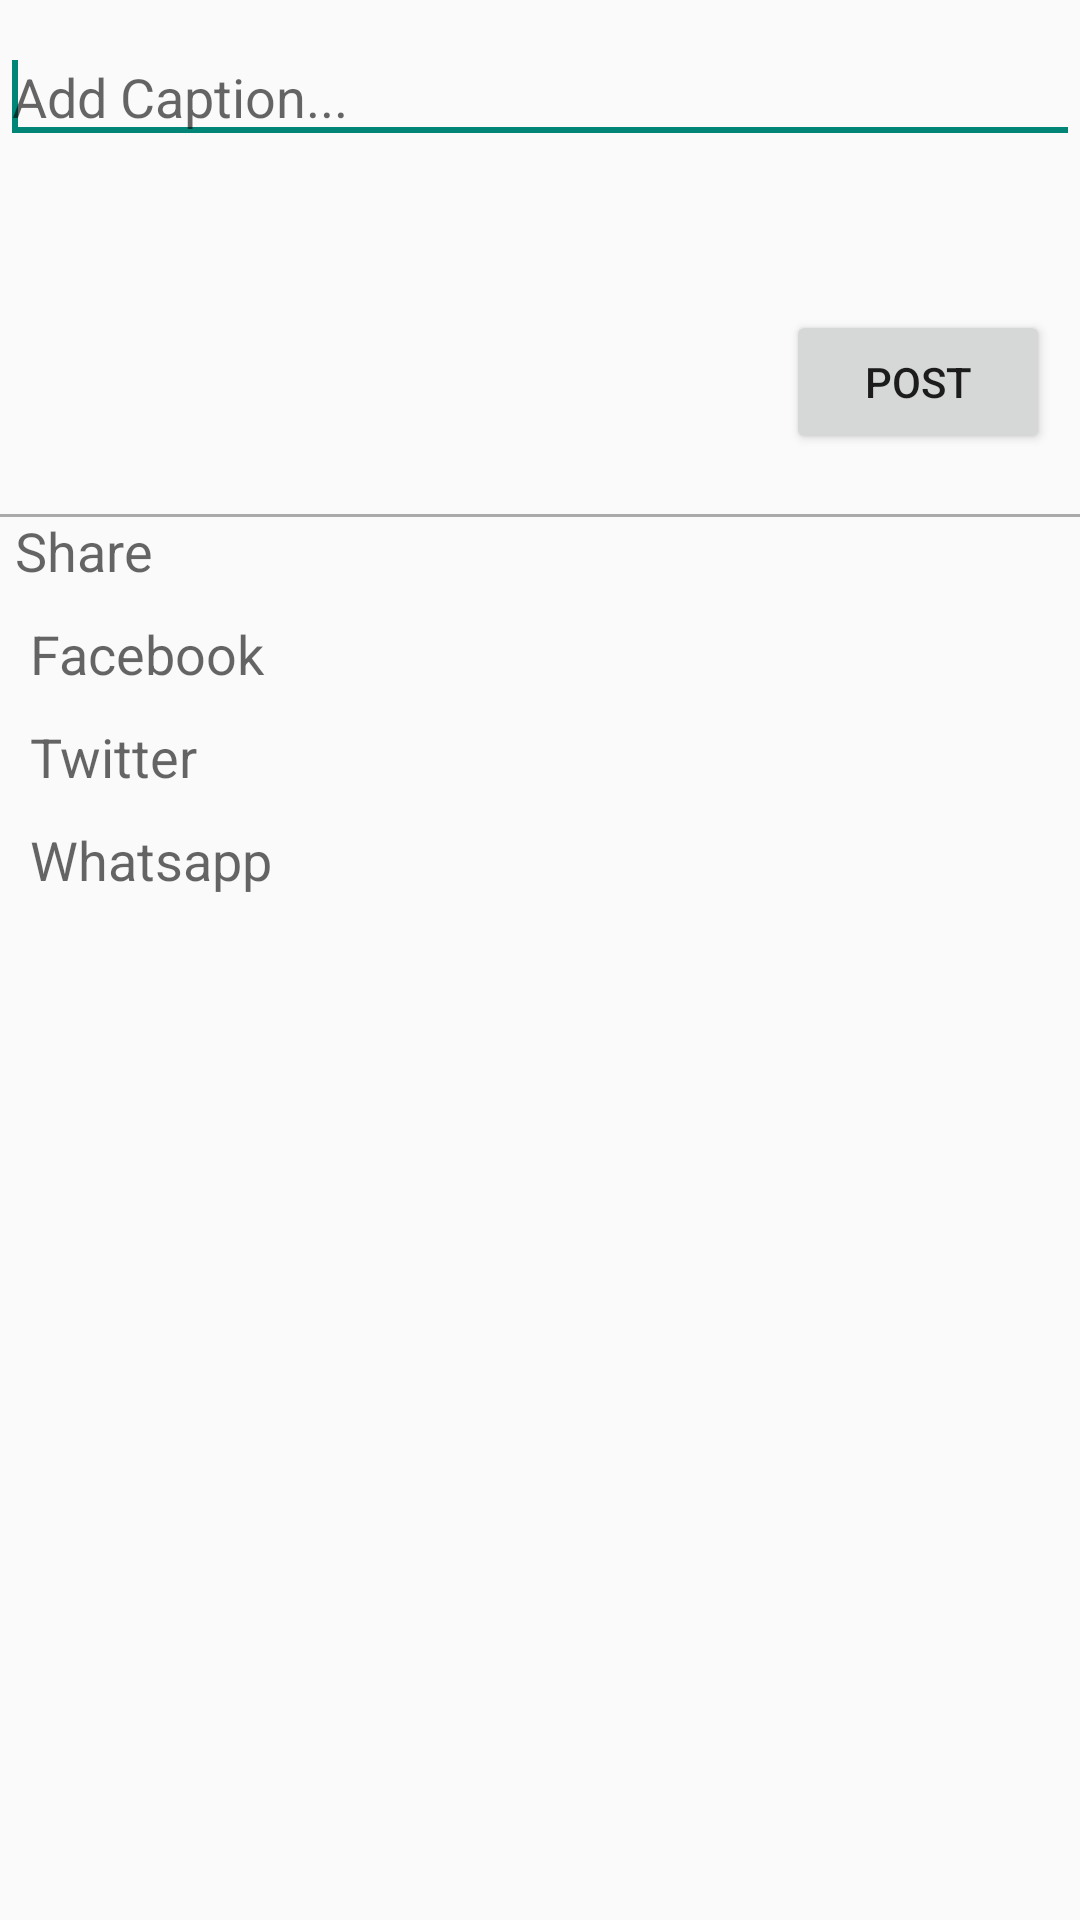

Reconstruct the res/layout file that produces this screen, plus the resources it refers to.
<!-- AndroidManifest.xml: application theme AppTheme -->
<!-- res/layout/fragment_post.xml -->
<?xml version="1.0" encoding="utf-8"?>
<RelativeLayout xmlns:android="http://schemas.android.com/apk/res/android"
    android:layout_width="match_parent"
    android:layout_height="match_parent" >

    <EditText
        android:id="@+id/captionEditText"
        android:layout_width="match_parent"
        android:layout_height="wrap_content"
        android:layout_alignParentTop="true"
        android:layout_marginTop="10dp"
        android:hint="Add Caption..."
        android:ems="15" >

        <requestFocus />
    </EditText>
        
    <ImageView
        android:id="@+id/photoImageView"
        android:layout_width="100dp"
        android:layout_height="100dp"
        android:layout_below="@id/captionEditText"
        android:scaleType="fitCenter" />

    <Button
        android:id="@+id/uploadPhotoButton"
        android:layout_width="wrap_content"
        android:layout_height="wrap_content"
        android:layout_alignParentRight="true"
        android:layout_alignBottom="@id/photoImageView"
        android:layout_marginRight="10dp"
        android:text="Post" />

	<View
    	android:layout_width="match_parent"
    	android:layout_height="1dp"
    	 android:layout_below="@id/photoImageView"
    	android:layout_marginTop="20dp"
    	android:background="@android:color/darker_gray"/>
    
    <TextView
        android:id="@+id/shareView"
        android:layout_width="wrap_content"
        android:layout_height="wrap_content"
        android:layout_alignParentLeft="true"
        android:layout_below="@id/uploadPhotoButton"
        android:layout_marginLeft="5dp"
        android:layout_marginTop="20dp"
        android:text="Share"
        android:textAppearance="?android:attr/textAppearanceMedium" />

    <TextView
        android:id="@+id/facebookView"
        android:layout_width="wrap_content"
        android:layout_height="wrap_content"
        android:layout_alignParentLeft="true"
        android:layout_below="@id/shareView"
		android:layout_marginLeft="10dp"
        android:layout_marginTop="10dp"
        android:text="Facebook"
        android:textAppearance="?android:attr/textAppearanceMedium" />

    <TextView
        android:id="@+id/twitterView"
        android:layout_width="wrap_content"
        android:layout_height="wrap_content"
        android:layout_alignParentLeft="true"
        android:layout_below="@id/facebookView"
		android:layout_marginLeft="10dp"
        android:layout_marginTop="10dp"
        android:text="Twitter"
        android:textAppearance="?android:attr/textAppearanceMedium" />

    <TextView
        android:id="@+id/whatsappView"
        android:layout_width="wrap_content"
        android:layout_height="wrap_content"
        android:layout_alignParentLeft="true"
        android:layout_below="@id/twitterView"
		android:layout_marginLeft="10dp"
        android:layout_marginTop="10dp"
        android:text="Whatsapp"
        android:textAppearance="?android:attr/textAppearanceMedium" />    
</RelativeLayout>
<!-- resources referenced by this layout -->
<resources>
  <style name="AppTheme" parent="@style/Theme.AppCompat.Light">
          
      </style>
</resources>
